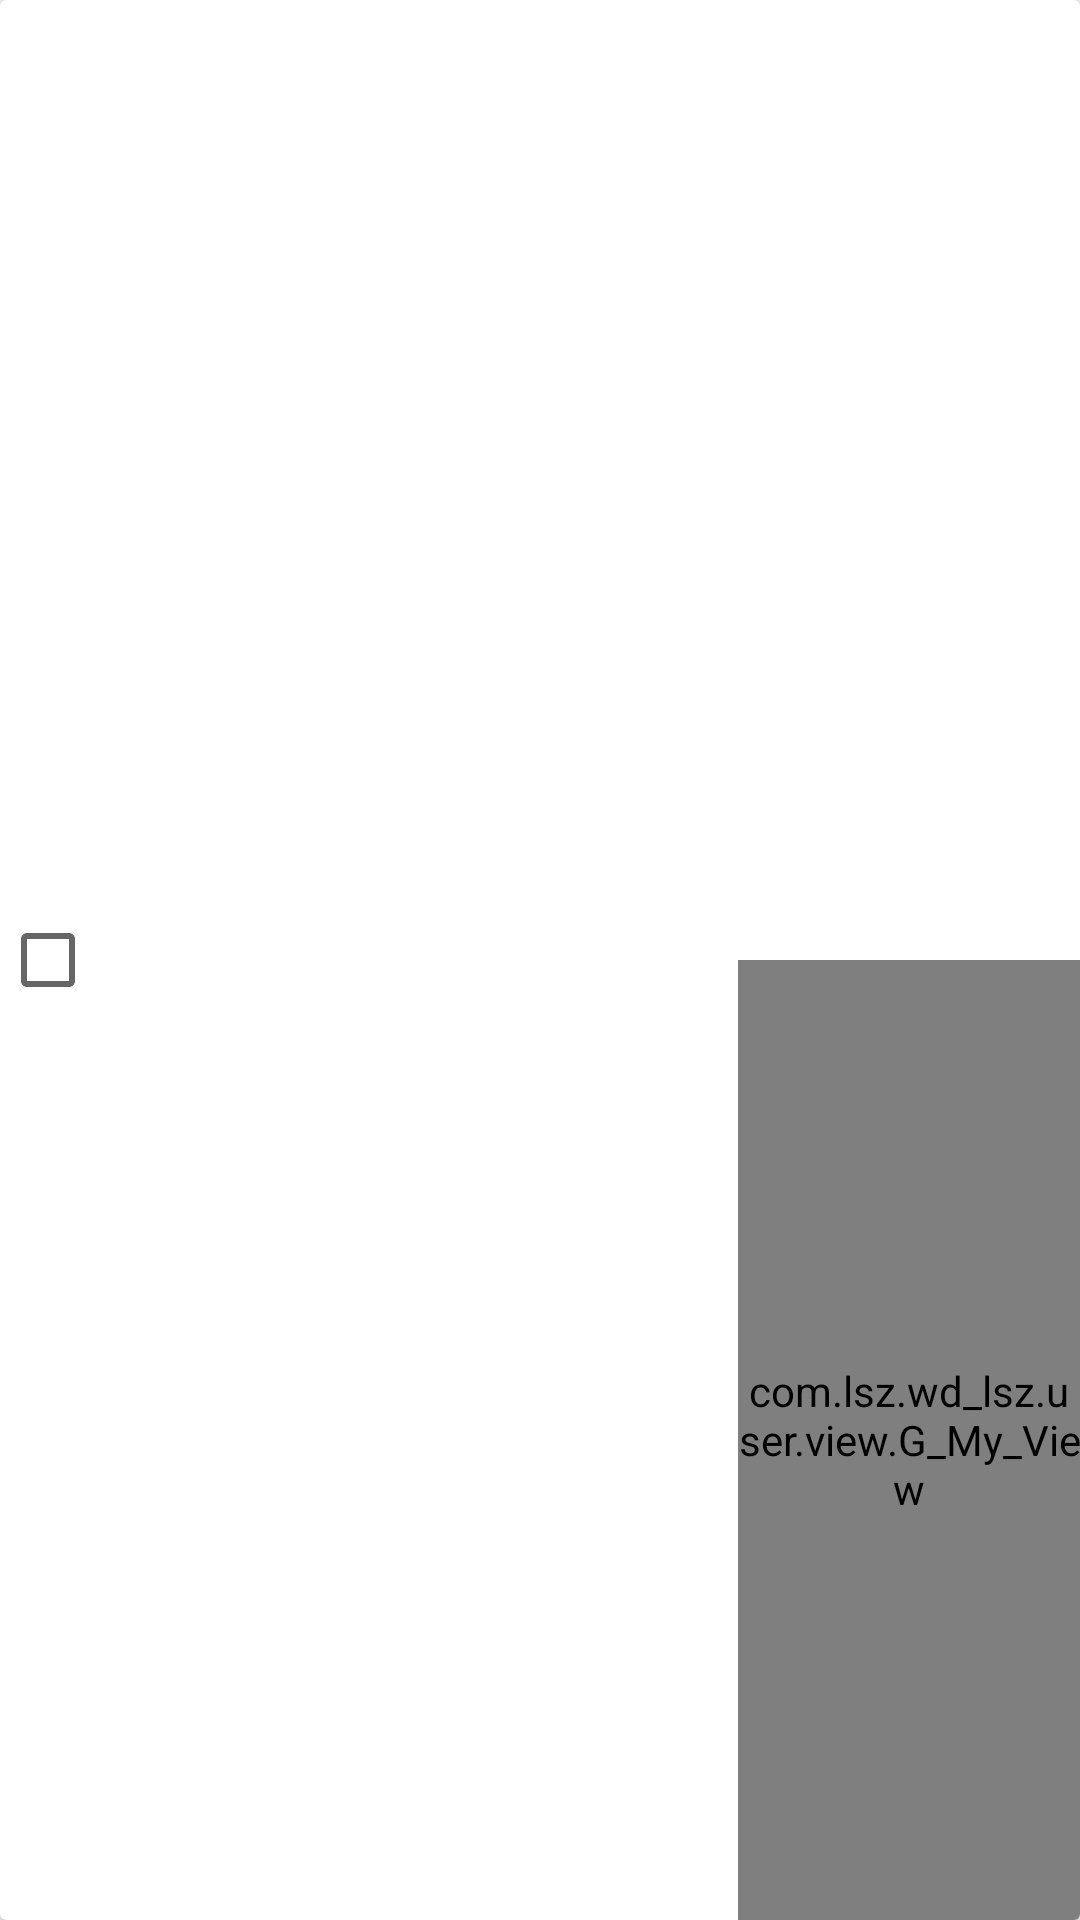

This screen was rendered from an Android layout file. Write that file and the resources it references.
<!-- AndroidManifest.xml: application theme AppTheme -->
<!-- res/layout/g_activity2.xml -->
<?xml version="1.0" encoding="utf-8"?>
<android.support.v7.widget.CardView
    xmlns:android="http://schemas.android.com/apk/res/android" android:layout_width="match_parent"
    android:layout_height="wrap_content"
    android:padding="20dp"
    android:layout_margin="20dp">

    <LinearLayout
        android:layout_width="match_parent"
        android:layout_height="match_parent"
        android:orientation="horizontal">

        <CheckBox
            android:id="@+id/g_checked"
            android:layout_gravity="center"
            android:layout_width="wrap_content"
            android:layout_height="wrap_content" />

        <ImageView
            android:id="@+id/g_image"
            android:layout_width="100dp"
            android:layout_height="100dp"
            android:src="@mipmap/ic_launcher" />

        <LinearLayout
            android:layout_width="match_parent"
            android:layout_height="match_parent"
            android:orientation="vertical">

            <TextView
                android:id="@+id/g_titel"
                android:lines="2"
                android:layout_weight="1"
                android:layout_width="match_parent"
                android:layout_height="match_parent" />

            <LinearLayout
                android:layout_weight="1"
                android:layout_width="match_parent"
                android:layout_height="match_parent">

                <TextView
                    android:layout_weight="1"
                    android:id="@+id/g_jiage"
                    android:textColor="#f00"
                    android:textSize="20dp"
                    android:layout_width="match_parent"
                    android:layout_height="match_parent" />

                <com.lsz.wd_lsz.user.view.G_My_View
                    android:id="@+id/g_zidingyi"
                    android:layout_weight="1"
                    android:layout_width="match_parent"
                    android:layout_height="match_parent"/>

            </LinearLayout>

        </LinearLayout>

    </LinearLayout>

</android.support.v7.widget.CardView>
<!-- resources referenced by this layout -->
<resources>
  <style name="AppTheme" parent="Theme.AppCompat.Light.DarkActionBar">
          
          <item name="colorPrimary">@color/colorPrimary</item>
          <item name="colorPrimaryDark">@color/colorPrimaryDark</item>
          <item name="colorAccent">@color/colorAccent</item>
          <item name="android:windowFullscreen">true</item>
          
          <item name="android:windowNoTitle">true</item>
      </style>
  <!-- not gathered from this repository: default colours our renderer supplied (Android Studio template values) -->
  <color name="colorPrimary">#FF6200EE</color>
  <color name="colorPrimaryDark">#FF3700B3</color>
  <color name="colorAccent">#FF03DAC5</color>
</resources>
